The GitHub repository LDT-von/ihc-virtual-stain contains a labelled image folder "初赛数据集包含训练集和测试集输入" with 3 categories: DAPI, HLA-DR, Vimentin. Examples follow, each with its label.

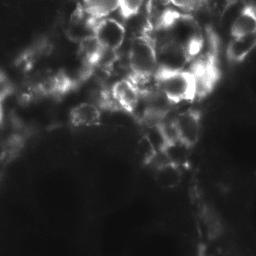
Label: Vimentin

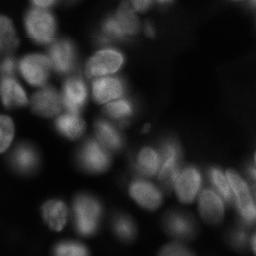
Label: DAPI

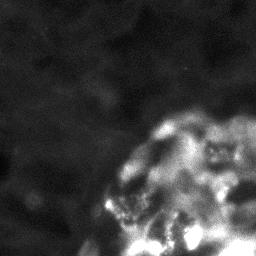
Label: HLA-DR

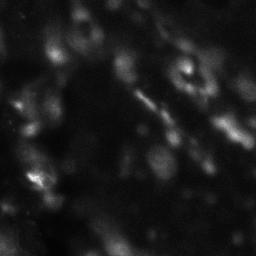
Label: Vimentin

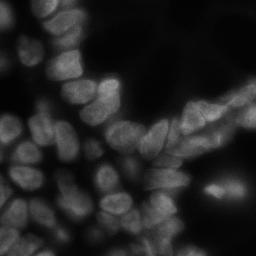
Label: DAPI

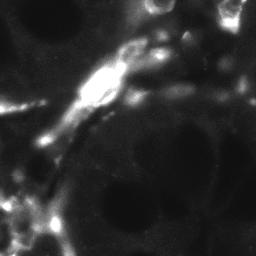
Label: HLA-DR
